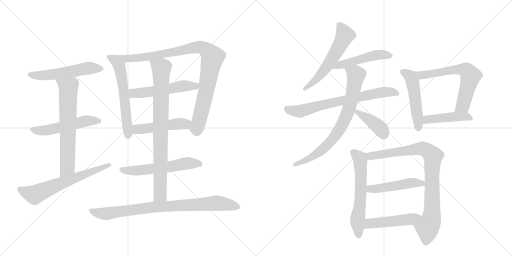
t = 0.00 s
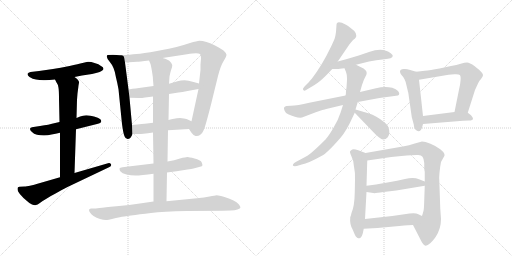
t = 3.46 s
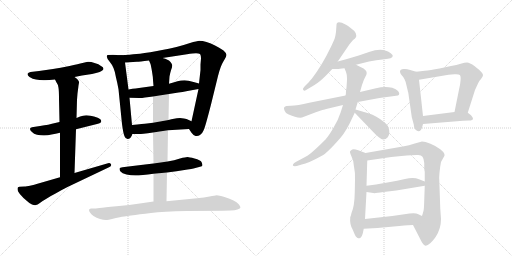
t = 6.92 s
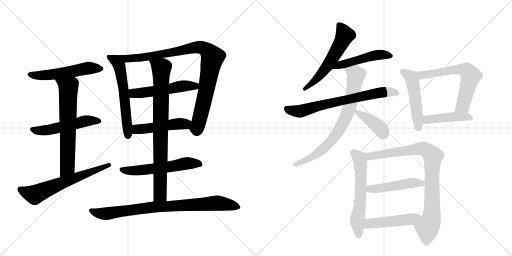
t = 10.38 s
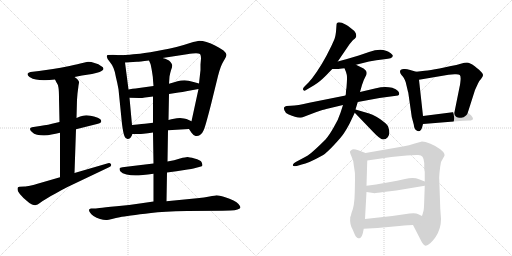
t = 13.84 s
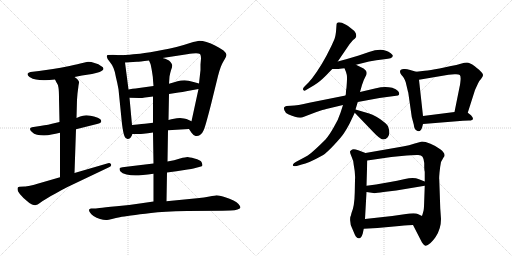
t = 17.30 s

The animated SVG that drew these frames (rendered in a browser with its animation timeline set to each time). Animation: 23 CSS @keyframes rules; one cycle of 17.30 s.

<svg version="1.1" viewBox="0 0 2048 1024" xmlns="http://www.w3.org/2000/svg">
  <g stroke="lightgray" stroke-dasharray="1,1" stroke-width="1" transform="scale(4, 4)">
    <line x1="0" y1="0" x2="256" y2="256"></line>
    <line x1="256" y1="0" x2="0" y2="256"></line>
    <line x1="128" y1="0" x2="128" y2="256"></line>
    <line x1="0" y1="128" x2="256" y2="128"></line>
    <line x1="256" y1="0" x2="512" y2="256"></line>
    <line x1="512" y1="0" x2="256" y2="256"></line>
    <line x1="384" y1="0" x2="384" y2="256"></line>
    <line x1="256" y1="128" x2="512" y2="128"></line>
  </g>
<g transform="scale(1, -1) translate(0, -850)">
   <style type="text/css">
    @keyframes keyframes0 {
      from {
       stroke: black;
       stroke-dashoffset: 546;
       stroke-width: 128;
       }
       64% {
       animation-timing-function: step-end;
       stroke: black;
       stroke-dashoffset: 0;
       stroke-width: 128;
       }
       to {
       stroke: black;
       stroke-width: 1024;
       }
       }
       #make-me-a-hanzi-animation-0 {
         animation: keyframes0 0.694336s both;
         animation-delay: 0.000000s;
         animation-timing-function: linear;
       }
    @keyframes keyframes1 {
      from {
       stroke: black;
       stroke-dashoffset: 530;
       stroke-width: 128;
       }
       63% {
       animation-timing-function: step-end;
       stroke: black;
       stroke-dashoffset: 0;
       stroke-width: 128;
       }
       to {
       stroke: black;
       stroke-width: 1024;
       }
       }
       #make-me-a-hanzi-animation-1 {
         animation: keyframes1 0.681315s both;
         animation-delay: 0.694336s;
         animation-timing-function: linear;
       }
    @keyframes keyframes2 {
      from {
       stroke: black;
       stroke-dashoffset: 667;
       stroke-width: 128;
       }
       68% {
       animation-timing-function: step-end;
       stroke: black;
       stroke-dashoffset: 0;
       stroke-width: 128;
       }
       to {
       stroke: black;
       stroke-width: 1024;
       }
       }
       #make-me-a-hanzi-animation-2 {
         animation: keyframes2 0.792806s both;
         animation-delay: 1.375651s;
         animation-timing-function: linear;
       }
    @keyframes keyframes3 {
      from {
       stroke: black;
       stroke-dashoffset: 643;
       stroke-width: 128;
       }
       68% {
       animation-timing-function: step-end;
       stroke: black;
       stroke-dashoffset: 0;
       stroke-width: 128;
       }
       to {
       stroke: black;
       stroke-width: 1024;
       }
       }
       #make-me-a-hanzi-animation-3 {
         animation: keyframes3 0.773275s both;
         animation-delay: 2.168457s;
         animation-timing-function: linear;
       }
    @keyframes keyframes4 {
      from {
       stroke: black;
       stroke-dashoffset: 598;
       stroke-width: 128;
       }
       66% {
       animation-timing-function: step-end;
       stroke: black;
       stroke-dashoffset: 0;
       stroke-width: 128;
       }
       to {
       stroke: black;
       stroke-width: 1024;
       }
       }
       #make-me-a-hanzi-animation-4 {
         animation: keyframes4 0.736654s both;
         animation-delay: 2.941732s;
         animation-timing-function: linear;
       }
    @keyframes keyframes5 {
      from {
       stroke: black;
       stroke-dashoffset: 950;
       stroke-width: 128;
       }
       76% {
       animation-timing-function: step-end;
       stroke: black;
       stroke-dashoffset: 0;
       stroke-width: 128;
       }
       to {
       stroke: black;
       stroke-width: 1024;
       }
       }
       #make-me-a-hanzi-animation-5 {
         animation: keyframes5 1.023112s both;
         animation-delay: 3.678385s;
         animation-timing-function: linear;
       }
    @keyframes keyframes6 {
      from {
       stroke: black;
       stroke-dashoffset: 530;
       stroke-width: 128;
       }
       63% {
       animation-timing-function: step-end;
       stroke: black;
       stroke-dashoffset: 0;
       stroke-width: 128;
       }
       to {
       stroke: black;
       stroke-width: 1024;
       }
       }
       #make-me-a-hanzi-animation-6 {
         animation: keyframes6 0.681315s both;
         animation-delay: 4.701497s;
         animation-timing-function: linear;
       }
    @keyframes keyframes7 {
      from {
       stroke: black;
       stroke-dashoffset: 487;
       stroke-width: 128;
       }
       61% {
       animation-timing-function: step-end;
       stroke: black;
       stroke-dashoffset: 0;
       stroke-width: 128;
       }
       to {
       stroke: black;
       stroke-width: 1024;
       }
       }
       #make-me-a-hanzi-animation-7 {
         animation: keyframes7 0.646322s both;
         animation-delay: 5.382813s;
         animation-timing-function: linear;
       }
    @keyframes keyframes8 {
      from {
       stroke: black;
       stroke-dashoffset: 576;
       stroke-width: 128;
       }
       65% {
       animation-timing-function: step-end;
       stroke: black;
       stroke-dashoffset: 0;
       stroke-width: 128;
       }
       to {
       stroke: black;
       stroke-width: 1024;
       }
       }
       #make-me-a-hanzi-animation-8 {
         animation: keyframes8 0.718750s both;
         animation-delay: 6.029134s;
         animation-timing-function: linear;
       }
    @keyframes keyframes9 {
      from {
       stroke: black;
       stroke-dashoffset: 837;
       stroke-width: 128;
       }
       73% {
       animation-timing-function: step-end;
       stroke: black;
       stroke-dashoffset: 0;
       stroke-width: 128;
       }
       to {
       stroke: black;
       stroke-width: 1024;
       }
       }
       #make-me-a-hanzi-animation-9 {
         animation: keyframes9 0.931152s both;
         animation-delay: 6.747884s;
         animation-timing-function: linear;
       }
    @keyframes keyframes10 {
      from {
       stroke: black;
       stroke-dashoffset: 852;
       stroke-width: 128;
       }
       73% {
       animation-timing-function: step-end;
       stroke: black;
       stroke-dashoffset: 0;
       stroke-width: 128;
       }
       to {
       stroke: black;
       stroke-width: 1024;
       }
       }
       #make-me-a-hanzi-animation-10 {
         animation: keyframes10 0.943359s both;
         animation-delay: 7.679036s;
         animation-timing-function: linear;
       }
    @keyframes keyframes11 {
      from {
       stroke: black;
       stroke-dashoffset: 574;
       stroke-width: 128;
       }
       65% {
       animation-timing-function: step-end;
       stroke: black;
       stroke-dashoffset: 0;
       stroke-width: 128;
       }
       to {
       stroke: black;
       stroke-width: 1024;
       }
       }
       #make-me-a-hanzi-animation-11 {
         animation: keyframes11 0.717122s both;
         animation-delay: 8.622396s;
         animation-timing-function: linear;
       }
    @keyframes keyframes12 {
      from {
       stroke: black;
       stroke-dashoffset: 492;
       stroke-width: 128;
       }
       62% {
       animation-timing-function: step-end;
       stroke: black;
       stroke-dashoffset: 0;
       stroke-width: 128;
       }
       to {
       stroke: black;
       stroke-width: 1024;
       }
       }
       #make-me-a-hanzi-animation-12 {
         animation: keyframes12 0.650391s both;
         animation-delay: 9.339518s;
         animation-timing-function: linear;
       }
    @keyframes keyframes13 {
      from {
       stroke: black;
       stroke-dashoffset: 708;
       stroke-width: 128;
       }
       70% {
       animation-timing-function: step-end;
       stroke: black;
       stroke-dashoffset: 0;
       stroke-width: 128;
       }
       to {
       stroke: black;
       stroke-width: 1024;
       }
       }
       #make-me-a-hanzi-animation-13 {
         animation: keyframes13 0.826172s both;
         animation-delay: 9.989909s;
         animation-timing-function: linear;
       }
    @keyframes keyframes14 {
      from {
       stroke: black;
       stroke-dashoffset: 762;
       stroke-width: 128;
       }
       71% {
       animation-timing-function: step-end;
       stroke: black;
       stroke-dashoffset: 0;
       stroke-width: 128;
       }
       to {
       stroke: black;
       stroke-width: 1024;
       }
       }
       #make-me-a-hanzi-animation-14 {
         animation: keyframes14 0.870117s both;
         animation-delay: 10.816081s;
         animation-timing-function: linear;
       }
    @keyframes keyframes15 {
      from {
       stroke: black;
       stroke-dashoffset: 403;
       stroke-width: 128;
       }
       57% {
       animation-timing-function: step-end;
       stroke: black;
       stroke-dashoffset: 0;
       stroke-width: 128;
       }
       to {
       stroke: black;
       stroke-width: 1024;
       }
       }
       #make-me-a-hanzi-animation-15 {
         animation: keyframes15 0.577962s both;
         animation-delay: 11.686198s;
         animation-timing-function: linear;
       }
    @keyframes keyframes16 {
      from {
       stroke: black;
       stroke-dashoffset: 496;
       stroke-width: 128;
       }
       62% {
       animation-timing-function: step-end;
       stroke: black;
       stroke-dashoffset: 0;
       stroke-width: 128;
       }
       to {
       stroke: black;
       stroke-width: 1024;
       }
       }
       #make-me-a-hanzi-animation-16 {
         animation: keyframes16 0.653646s both;
         animation-delay: 12.264160s;
         animation-timing-function: linear;
       }
    @keyframes keyframes17 {
      from {
       stroke: black;
       stroke-dashoffset: 638;
       stroke-width: 128;
       }
       67% {
       animation-timing-function: step-end;
       stroke: black;
       stroke-dashoffset: 0;
       stroke-width: 128;
       }
       to {
       stroke: black;
       stroke-width: 1024;
       }
       }
       #make-me-a-hanzi-animation-17 {
         animation: keyframes17 0.769206s both;
         animation-delay: 12.917806s;
         animation-timing-function: linear;
       }
    @keyframes keyframes18 {
      from {
       stroke: black;
       stroke-dashoffset: 451;
       stroke-width: 128;
       }
       59% {
       animation-timing-function: step-end;
       stroke: black;
       stroke-dashoffset: 0;
       stroke-width: 128;
       }
       to {
       stroke: black;
       stroke-width: 1024;
       }
       }
       #make-me-a-hanzi-animation-18 {
         animation: keyframes18 0.617025s both;
         animation-delay: 13.687012s;
         animation-timing-function: linear;
       }
    @keyframes keyframes19 {
      from {
       stroke: black;
       stroke-dashoffset: 603;
       stroke-width: 128;
       }
       66% {
       animation-timing-function: step-end;
       stroke: black;
       stroke-dashoffset: 0;
       stroke-width: 128;
       }
       to {
       stroke: black;
       stroke-width: 1024;
       }
       }
       #make-me-a-hanzi-animation-19 {
         animation: keyframes19 0.740723s both;
         animation-delay: 14.304036s;
         animation-timing-function: linear;
       }
    @keyframes keyframes20 {
      from {
       stroke: black;
       stroke-dashoffset: 884;
       stroke-width: 128;
       }
       74% {
       animation-timing-function: step-end;
       stroke: black;
       stroke-dashoffset: 0;
       stroke-width: 128;
       }
       to {
       stroke: black;
       stroke-width: 1024;
       }
       }
       #make-me-a-hanzi-animation-20 {
         animation: keyframes20 0.969401s both;
         animation-delay: 15.044759s;
         animation-timing-function: linear;
       }
    @keyframes keyframes21 {
      from {
       stroke: black;
       stroke-dashoffset: 480;
       stroke-width: 128;
       }
       61% {
       animation-timing-function: step-end;
       stroke: black;
       stroke-dashoffset: 0;
       stroke-width: 128;
       }
       to {
       stroke: black;
       stroke-width: 1024;
       }
       }
       #make-me-a-hanzi-animation-21 {
         animation: keyframes21 0.640625s both;
         animation-delay: 16.014160s;
         animation-timing-function: linear;
       }
    @keyframes keyframes22 {
      from {
       stroke: black;
       stroke-dashoffset: 484;
       stroke-width: 128;
       }
       61% {
       animation-timing-function: step-end;
       stroke: black;
       stroke-dashoffset: 0;
       stroke-width: 128;
       }
       to {
       stroke: black;
       stroke-width: 1024;
       }
       }
       #make-me-a-hanzi-animation-22 {
         animation: keyframes22 0.643880s both;
         animation-delay: 16.654785s;
         animation-timing-function: linear;
       }
</style>
<path d="M 298 542 L 328 548 L 368 554 L 388 559 Q 400 562 406 566 Q 413 570 414 574 L 414 575 Q 414 581 404 586 Q 396 594 378 598 Q 364 603 355 603 L 352 603 Q 344 602 330 598 Q 315 594 278 586 Q 240 578 212 574 L 156 566 L 122 562 Q 113 560 110 555 L 110 553 Q 110 548 118 542 Q 131 534 144 532 Q 158 529 174 529 L 181 529 Q 196 529 220 532 L 298 542 Z" fill="lightgray"></path> 
<path d="M 304 333 L 388 354 Q 404 358 405 364 L 405 366 Q 405 371 400 374 Q 394 380 376 384 Q 359 388 354 388 Q 349 389 345 389 Q 338 389 332 387 Q 322 385 306 378 L 238 362 L 212 356 Q 199 352 160 346 L 134 342 Q 120 340 120 334 Q 120 328 128 322 Q 135 314 148 311 Q 160 308 176 308 Q 192 308 206 312 Q 222 314 240 319 L 304 333 Z" fill="lightgray"></path> 
<path d="M 298 158 L 304 333 L 306 378 L 308 451 L 310 476 Q 314 507 314 508 Q 316 518 316 521 L 316 522 Q 316 525 312 530 Q 310 534 298 542 C 274 560 206 559 220 532 L 226 520 Q 232 513 234 499 Q 236 485 236 456 L 238 362 L 240 319 L 240 141 C 240 111 297 128 298 158 Z" fill="lightgray"></path> 
<path d="M 240 141 L 150 115 Q 144 113 124 108 Q 104 104 98 104 L 78 103 Q 74 102 72 101 Q 70 99 70 95 Q 70 91 72 85 Q 78 73 94 58 L 108 46 Q 118 36 128 32 Q 135 29 140 29 Q 142 29 144 30 Q 150 31 158 37 Q 166 44 184 54 Q 202 66 224 77 Q 244 89 270 102 L 436 181 Q 445 185 445 190 Q 445 191 444 193 Q 441 198 436 198 Q 434 198 432 197 L 298 158 L 240 141 Z" fill="lightgray"></path> 
<path d="M 480 629 L 452 631 L 430 630 Q 427 627 427 624 Q 427 623 428 621 Q 428 615 438 604 Q 448 592 454 578 Q 460 564 464 540 Q 470 516 474 493 L 488 354 Q 493 316 498 305 Q 502 294 510 294 Q 517 294 522 299 Q 526 304 530 314 L 528 350 L 518 459 L 514 492 L 500 600 C 496 628 496 628 480 629 Z" fill="lightgray"></path> 
<path d="M 756 334 L 766 319 Q 774 308 782 306 L 787 306 Q 794 306 800 310 Q 810 317 814 328 Q 820 338 844 432 L 872 546 Q 882 586 894 605 Q 906 624 906 631 Q 905 638 894 648 Q 883 656 862 667 Q 843 677 826 682 Q 809 687 798 687 Q 788 686 760 678 Q 730 668 706 662 Q 684 656 628 646 Q 570 636 546 634 Q 523 631 480 629 C 450 627 470 598 500 600 L 548 603 Q 556 603 596 608 L 650 618 L 748 633 Q 773 637 784 637 Q 795 636 800 634 Q 804 630 804 617 Q 804 616 802 592 L 802 570 L 796 516 L 794 494 L 766 365 C 760 336 754 338 756 334 Z" fill="lightgray"></path> 
<path d="M 614 506 L 556 498 Q 550 498 514 492 C 484 487 488 460 518 459 L 556 458 L 560 458 Q 567 458 580 460 Q 597 462 612 464 L 676 474 L 714 480 Q 728 482 750 486 L 794 494 C 824 499 825 508 796 516 L 774 522 Q 752 528 738 529 Q 724 529 710 525 Q 694 520 676 515 L 614 506 Z" fill="lightgray"></path> 
<path d="M 672 329 L 756 334 C 786 336 793 353 766 365 L 746 374 Q 738 377 720 378 Q 707 378 696 375 Q 686 373 674 370 L 612 359 L 588 356 Q 574 355 528 350 C 498 347 500 314 530 314 L 556 314 Q 562 314 574 315 Q 590 317 612 320 L 672 329 Z" fill="lightgray"></path> 
<path d="M 668 160 L 706 165 L 750 172 Q 767 174 774 176 L 800 183 Q 809 185 810 189 Q 810 192 806 202 Q 802 210 778 216 Q 756 222 750 222 Q 743 222 720 216 Q 698 209 670 204 L 614 196 L 572 191 L 514 184 L 490 181 Q 479 180 478 176 L 478 174 Q 478 170 482 164 Q 488 156 506 152 Q 523 148 542 148 Q 552 148 572 150 Q 590 152 614 155 L 668 160 Z" fill="lightgray"></path> 
<path d="M 614 155 L 614 44 C 614 14 665 15 666 45 L 668 160 L 670 204 L 672 329 L 674 370 L 676 474 L 676 515 L 678 544 Q 680 556 684 569 Q 689 582 689 588 Q 689 591 688 592 Q 686 598 680 604 Q 674 612 650 618 C 621 627 585 636 596 608 L 602 594 Q 604 588 608 564 Q 612 541 612 530 L 614 506 L 612 464 L 612 359 L 612 320 L 614 196 L 614 155 Z" fill="lightgray"></path> 
<path d="M 614 44 L 566 37 Q 517 30 466 25 Q 416 20 398 18 Q 380 16 374 16 L 364 16 Q 358 15 356 11 L 356 10 Q 356 6 360 0 Q 364 -7 374 -14 Q 386 -22 400 -26 Q 413 -30 424 -30 L 428 -30 Q 432 -30 448 -26 Q 464 -22 479 -19 Q 494 -16 524 -12 Q 556 -7 604 -2 Q 652 4 748 6 L 890 7 L 922 8 Q 940 8 950 12 Q 962 16 962 21 Q 960 26 954 34 Q 948 41 934 48 Q 920 56 898 62 Q 876 69 866 69 Q 860 68 838 64 Q 818 60 788 57 L 666 45 L 614 44 Z" fill="lightgray"></path> 
<path d="M 1351 604 L 1398 673 Q 1411 689 1415 692 Q 1419 694 1423 700 Q 1427 706 1423 717 Q 1419 727 1405 736 Q 1390 748 1384 751 Q 1346 771 1346 750 L 1344 723 Q 1341 698 1335 687 L 1325 665 Q 1288 588 1247 535 Q 1237 524 1236 522 L 1220 506 Q 1210 496 1212 492 Q 1214 488 1217 487 Q 1220 486 1231 494 L 1258 510 Q 1278 522 1304 548 L 1329 574 L 1351 604 Z" fill="lightgray"></path> 
<path d="M 1329 574 L 1350 574 Q 1356 574 1378 577 L 1424 591 L 1476 604 Q 1504 610 1537 613 Q 1570 615 1571 626 Q 1573 629 1563 637 Q 1532 663 1476 642 L 1435 628 Q 1393 615 1351 604 C 1322 596 1299 574 1329 574 Z" fill="lightgray"></path> 
<path d="M 1382 468 L 1237 439 Q 1190 428 1163 427 L 1146 426 Q 1140 424 1137 421 Q 1134 417 1138 408 Q 1141 397 1155 392 Q 1187 377 1208 380 L 1263 401 Q 1295 412 1305 414 L 1372 430 L 1431 442 L 1518 458 L 1592 468 Q 1602 473 1592 486 Q 1585 494 1569 499 Q 1537 505 1504 497 L 1440 482 L 1382 468 Z" fill="lightgray"></path> 
<path d="M 1378 577 L 1384 562 Q 1389 548 1388 537 Q 1388 526 1386 500 L 1384 486 Q 1384 474 1382 468 L 1372 430 L 1362 399 Q 1354 373 1335 341 Q 1317 309 1302 292 Q 1244 234 1224 224 Q 1204 214 1198 210 L 1183 202 Q 1174 197 1172 192 Q 1170 187 1174 186 Q 1178 185 1187 186 L 1207 192 Q 1232 196 1293 230 Q 1307 239 1337 271 Q 1367 303 1377 319 Q 1387 334 1398 355 L 1419 399 L 1422 412 L 1431 442 L 1440 482 L 1448 510 Q 1454 530 1462 544 Q 1471 558 1463 568 Q 1455 577 1444 581 L 1424 591 C 1397 604 1367 605 1378 577 Z" fill="lightgray"></path> 
<path d="M 1419 399 L 1490 325 Q 1521 292 1532 292 Q 1544 292 1551 301 Q 1563 316 1552 345 Q 1548 354 1520 374 Q 1492 394 1456 402 L 1422 412 C 1400 418 1400 418 1419 399 Z" fill="lightgray"></path> 
<path d="M 1600 563 Q 1600 558 1606 550 Q 1615 541 1618 533 Q 1623 525 1627 504 Q 1632 482 1633 480 L 1647 382 L 1655 352 Q 1657 334 1665 329 Q 1681 318 1688 339 L 1692 354 L 1692 386 L 1676 531 C 1673 561 1673 561 1665 563 L 1644 569 Q 1641 571 1620 574 Q 1600 576 1600 563 Z" fill="lightgray"></path> 
<path d="M 1871 399 L 1900 490 L 1912 516 Q 1914 524 1924 534 Q 1932 544 1932 549 Q 1933 553 1926 561 Q 1920 569 1899 585 Q 1878 600 1868 600 Q 1859 600 1843 595 Q 1827 590 1804 586 L 1758 576 Q 1720 569 1699 567 L 1665 563 C 1635 559 1646 526 1676 531 L 1794 551 L 1818 553 Q 1835 554 1839 550 Q 1844 545 1842 527 Q 1840 508 1839 506 L 1818 402 C 1812 373 1862 370 1871 399 Z" fill="lightgray"></path> 
<path d="M 1692 354 L 1852 367 Q 1861 368 1876 368 Q 1892 368 1892 375 Q 1892 381 1884 389 L 1871 399 C 1860 407 1848 406 1818 402 L 1692 386 C 1662 382 1662 352 1692 354 Z" fill="lightgray"></path> 
<path d="M 1401 -18 L 1401 -20 Q 1398 -47 1411 -69 L 1419 -88 Q 1427 -105 1436 -103 Q 1445 -104 1451 -84 L 1455 -65 L 1460 -26 L 1466 82 L 1466 107 L 1469 208 C 1470 235 1470 235 1462 238 L 1433 249 Q 1416 255 1409 252 Q 1402 248 1400 244 Q 1399 240 1406 224 Q 1414 208 1415 190 Q 1422 155 1420 130 L 1419 80 Q 1418 25 1406 -2 Q 1403 -16 1401 -18 Z" fill="lightgray"></path> 
<path d="M 1652 -50 L 1688 -120 Q 1696 -132 1702 -133 Q 1708 -134 1722 -122 Q 1739 -104 1743 -97 Q 1764 -65 1764 -26 L 1761 17 L 1757 133 Q 1756 136 1758 159 Q 1760 182 1764 202 L 1774 220 Q 1787 233 1761 253 Q 1744 266 1722 275 Q 1700 284 1688 284 L 1659 276 Q 1637 269 1611 264 L 1462 238 C 1432 233 1439 204 1469 208 L 1565 222 L 1606 226 Q 1661 231 1673 230 Q 1685 229 1690 223 Q 1696 214 1697 198 L 1697 180 Q 1697 171 1699 163 L 1699 124 L 1699 107 L 1697 51 Q 1696 18 1695 13 Q 1695 8 1688 -14 C 1680 -43 1638 -23 1652 -50 Z" fill="lightgray"></path> 
<path d="M 1466 82 L 1493 78 Q 1498 76 1534 82 L 1585 88 L 1699 107 C 1729 112 1727 113 1699 124 L 1676 133 Q 1655 142 1620 134 Q 1586 126 1561 122 L 1504 112 L 1474 108 Q 1468 108 1466 107 C 1436 103 1436 86 1466 82 Z" fill="lightgray"></path> 
<path d="M 1455 -65 L 1510 -62 L 1597 -54 Q 1639 -50 1652 -50 C 1682 -49 1715 -27 1688 -14 L 1671 -6 Q 1665 -2 1638 -4 L 1569 -14 L 1460 -26 C 1430 -29 1425 -67 1455 -65 Z" fill="lightgray"></path> 
      <clipPath id="make-me-a-hanzi-clip-0">
      <path d="M 298 542 L 328 548 L 368 554 L 388 559 Q 400 562 406 566 Q 413 570 414 574 L 414 575 Q 414 581 404 586 Q 396 594 378 598 Q 364 603 355 603 L 352 603 Q 344 602 330 598 Q 315 594 278 586 Q 240 578 212 574 L 156 566 L 122 562 Q 113 560 110 555 L 110 553 Q 110 548 118 542 Q 131 534 144 532 Q 158 529 174 529 L 181 529 Q 196 529 220 532 L 298 542 Z" fill="lightgray"></path>
      </clipPath>
      <path clip-path="url(#make-me-a-hanzi-clip-0)" d="M 119 554 L 186 549 L 342 576 L 406 575 " fill="none" id="make-me-a-hanzi-animation-0" stroke-dasharray="418 836" stroke-linecap="round"></path>

      <clipPath id="make-me-a-hanzi-clip-1">
      <path d="M 304 333 L 388 354 Q 404 358 405 364 L 405 366 Q 405 371 400 374 Q 394 380 376 384 Q 359 388 354 388 Q 349 389 345 389 Q 338 389 332 387 Q 322 385 306 378 L 238 362 L 212 356 Q 199 352 160 346 L 134 342 Q 120 340 120 334 Q 120 328 128 322 Q 135 314 148 311 Q 160 308 176 308 Q 192 308 206 312 Q 222 314 240 319 L 304 333 Z" fill="lightgray"></path>
      </clipPath>
      <path clip-path="url(#make-me-a-hanzi-clip-1)" d="M 129 331 L 182 328 L 342 366 L 398 365 " fill="none" id="make-me-a-hanzi-animation-1" stroke-dasharray="402 804" stroke-linecap="round"></path>

      <clipPath id="make-me-a-hanzi-clip-2">
      <path d="M 298 158 L 304 333 L 306 378 L 308 451 L 310 476 Q 314 507 314 508 Q 316 518 316 521 L 316 522 Q 316 525 312 530 Q 310 534 298 542 C 274 560 206 559 220 532 L 226 520 Q 232 513 234 499 Q 236 485 236 456 L 238 362 L 240 319 L 240 141 C 240 111 297 128 298 158 Z" fill="lightgray"></path>
      </clipPath>
      <path clip-path="url(#make-me-a-hanzi-clip-2)" d="M 228 529 L 263 508 L 274 489 L 270 183 L 246 148 " fill="none" id="make-me-a-hanzi-animation-2" stroke-dasharray="539 1078" stroke-linecap="round"></path>

      <clipPath id="make-me-a-hanzi-clip-3">
      <path d="M 240 141 L 150 115 Q 144 113 124 108 Q 104 104 98 104 L 78 103 Q 74 102 72 101 Q 70 99 70 95 Q 70 91 72 85 Q 78 73 94 58 L 108 46 Q 118 36 128 32 Q 135 29 140 29 Q 142 29 144 30 Q 150 31 158 37 Q 166 44 184 54 Q 202 66 224 77 Q 244 89 270 102 L 436 181 Q 445 185 445 190 Q 445 191 444 193 Q 441 198 436 198 Q 434 198 432 197 L 298 158 L 240 141 Z" fill="lightgray"></path>
      </clipPath>
      <path clip-path="url(#make-me-a-hanzi-clip-3)" d="M 77 96 L 138 71 L 437 189 " fill="none" id="make-me-a-hanzi-animation-3" stroke-dasharray="515 1030" stroke-linecap="round"></path>

      <clipPath id="make-me-a-hanzi-clip-4">
      <path d="M 480 629 L 452 631 L 430 630 Q 427 627 427 624 Q 427 623 428 621 Q 428 615 438 604 Q 448 592 454 578 Q 460 564 464 540 Q 470 516 474 493 L 488 354 Q 493 316 498 305 Q 502 294 510 294 Q 517 294 522 299 Q 526 304 530 314 L 528 350 L 518 459 L 514 492 L 500 600 C 496 628 496 628 480 629 Z" fill="lightgray"></path>
      </clipPath>
      <path clip-path="url(#make-me-a-hanzi-clip-4)" d="M 434 625 L 467 606 L 481 574 L 498 462 L 511 307 " fill="none" id="make-me-a-hanzi-animation-4" stroke-dasharray="470 940" stroke-linecap="round"></path>

      <clipPath id="make-me-a-hanzi-clip-5">
      <path d="M 756 334 L 766 319 Q 774 308 782 306 L 787 306 Q 794 306 800 310 Q 810 317 814 328 Q 820 338 844 432 L 872 546 Q 882 586 894 605 Q 906 624 906 631 Q 905 638 894 648 Q 883 656 862 667 Q 843 677 826 682 Q 809 687 798 687 Q 788 686 760 678 Q 730 668 706 662 Q 684 656 628 646 Q 570 636 546 634 Q 523 631 480 629 C 450 627 470 598 500 600 L 548 603 Q 556 603 596 608 L 650 618 L 748 633 Q 773 637 784 637 Q 795 636 800 634 Q 804 630 804 617 Q 804 616 802 592 L 802 570 L 796 516 L 794 494 L 766 365 C 760 336 754 338 756 334 Z" fill="lightgray"></path>
      </clipPath>
      <path clip-path="url(#make-me-a-hanzi-clip-5)" d="M 488 628 L 508 616 L 569 620 L 792 661 L 823 653 L 839 637 L 850 621 L 812 427 L 789 342 L 767 336 " fill="none" id="make-me-a-hanzi-animation-5" stroke-dasharray="822 1644" stroke-linecap="round"></path>

      <clipPath id="make-me-a-hanzi-clip-6">
      <path d="M 614 506 L 556 498 Q 550 498 514 492 C 484 487 488 460 518 459 L 556 458 L 560 458 Q 567 458 580 460 Q 597 462 612 464 L 676 474 L 714 480 Q 728 482 750 486 L 794 494 C 824 499 825 508 796 516 L 774 522 Q 752 528 738 529 Q 724 529 710 525 Q 694 520 676 515 L 614 506 Z" fill="lightgray"></path>
      </clipPath>
      <path clip-path="url(#make-me-a-hanzi-clip-6)" d="M 525 465 L 534 477 L 615 485 L 722 505 L 781 505 L 789 511 " fill="none" id="make-me-a-hanzi-animation-6" stroke-dasharray="402 804" stroke-linecap="round"></path>

      <clipPath id="make-me-a-hanzi-clip-7">
      <path d="M 672 329 L 756 334 C 786 336 793 353 766 365 L 746 374 Q 738 377 720 378 Q 707 378 696 375 Q 686 373 674 370 L 612 359 L 588 356 Q 574 355 528 350 C 498 347 500 314 530 314 L 556 314 Q 562 314 574 315 Q 590 317 612 320 L 672 329 Z" fill="lightgray"></path>
      </clipPath>
      <path clip-path="url(#make-me-a-hanzi-clip-7)" d="M 537 320 L 547 333 L 741 354 L 759 362 " fill="none" id="make-me-a-hanzi-animation-7" stroke-dasharray="359 718" stroke-linecap="round"></path>

      <clipPath id="make-me-a-hanzi-clip-8">
      <path d="M 668 160 L 706 165 L 750 172 Q 767 174 774 176 L 800 183 Q 809 185 810 189 Q 810 192 806 202 Q 802 210 778 216 Q 756 222 750 222 Q 743 222 720 216 Q 698 209 670 204 L 614 196 L 572 191 L 514 184 L 490 181 Q 479 180 478 176 L 478 174 Q 478 170 482 164 Q 488 156 506 152 Q 523 148 542 148 Q 552 148 572 150 Q 590 152 614 155 L 668 160 Z" fill="lightgray"></path>
      </clipPath>
      <path clip-path="url(#make-me-a-hanzi-clip-8)" d="M 485 175 L 503 167 L 562 168 L 748 197 L 801 193 " fill="none" id="make-me-a-hanzi-animation-8" stroke-dasharray="448 896" stroke-linecap="round"></path>

      <clipPath id="make-me-a-hanzi-clip-9">
      <path d="M 614 155 L 614 44 C 614 14 665 15 666 45 L 668 160 L 670 204 L 672 329 L 674 370 L 676 474 L 676 515 L 678 544 Q 680 556 684 569 Q 689 582 689 588 Q 689 591 688 592 Q 686 598 680 604 Q 674 612 650 618 C 621 627 585 636 596 608 L 602 594 Q 604 588 608 564 Q 612 541 612 530 L 614 506 L 612 464 L 612 359 L 612 320 L 614 196 L 614 155 Z" fill="lightgray"></path>
      </clipPath>
      <path clip-path="url(#make-me-a-hanzi-clip-9)" d="M 604 603 L 646 573 L 640 71 L 620 52 " fill="none" id="make-me-a-hanzi-animation-9" stroke-dasharray="709 1418" stroke-linecap="round"></path>

      <clipPath id="make-me-a-hanzi-clip-10">
      <path d="M 614 44 L 566 37 Q 517 30 466 25 Q 416 20 398 18 Q 380 16 374 16 L 364 16 Q 358 15 356 11 L 356 10 Q 356 6 360 0 Q 364 -7 374 -14 Q 386 -22 400 -26 Q 413 -30 424 -30 L 428 -30 Q 432 -30 448 -26 Q 464 -22 479 -19 Q 494 -16 524 -12 Q 556 -7 604 -2 Q 652 4 748 6 L 890 7 L 922 8 Q 940 8 950 12 Q 962 16 962 21 Q 960 26 954 34 Q 948 41 934 48 Q 920 56 898 62 Q 876 69 866 69 Q 860 68 838 64 Q 818 60 788 57 L 666 45 L 614 44 Z" fill="lightgray"></path>
      </clipPath>
      <path clip-path="url(#make-me-a-hanzi-clip-10)" d="M 362 11 L 389 -2 L 420 -5 L 611 22 L 873 38 L 951 23 " fill="none" id="make-me-a-hanzi-animation-10" stroke-dasharray="724 1448" stroke-linecap="round"></path>

      <clipPath id="make-me-a-hanzi-clip-11">
      <path d="M 1351 604 L 1398 673 Q 1411 689 1415 692 Q 1419 694 1423 700 Q 1427 706 1423 717 Q 1419 727 1405 736 Q 1390 748 1384 751 Q 1346 771 1346 750 L 1344 723 Q 1341 698 1335 687 L 1325 665 Q 1288 588 1247 535 Q 1237 524 1236 522 L 1220 506 Q 1210 496 1212 492 Q 1214 488 1217 487 Q 1220 486 1231 494 L 1258 510 Q 1278 522 1304 548 L 1329 574 L 1351 604 Z" fill="lightgray"></path>
      </clipPath>
      <path clip-path="url(#make-me-a-hanzi-clip-11)" d="M 1357 751 L 1379 709 L 1362 672 L 1309 585 L 1256 524 L 1219 494 " fill="none" id="make-me-a-hanzi-animation-11" stroke-dasharray="446 892" stroke-linecap="round"></path>

      <clipPath id="make-me-a-hanzi-clip-12">
      <path d="M 1329 574 L 1350 574 Q 1356 574 1378 577 L 1424 591 L 1476 604 Q 1504 610 1537 613 Q 1570 615 1571 626 Q 1573 629 1563 637 Q 1532 663 1476 642 L 1435 628 Q 1393 615 1351 604 C 1322 596 1299 574 1329 574 Z" fill="lightgray"></path>
      </clipPath>
      <path clip-path="url(#make-me-a-hanzi-clip-12)" d="M 1334 578 L 1359 590 L 1491 627 L 1519 632 L 1562 628 " fill="none" id="make-me-a-hanzi-animation-12" stroke-dasharray="364 728" stroke-linecap="round"></path>

      <clipPath id="make-me-a-hanzi-clip-13">
      <path d="M 1382 468 L 1237 439 Q 1190 428 1163 427 L 1146 426 Q 1140 424 1137 421 Q 1134 417 1138 408 Q 1141 397 1155 392 Q 1187 377 1208 380 L 1263 401 Q 1295 412 1305 414 L 1372 430 L 1431 442 L 1518 458 L 1592 468 Q 1602 473 1592 486 Q 1585 494 1569 499 Q 1537 505 1504 497 L 1440 482 L 1382 468 Z" fill="lightgray"></path>
      </clipPath>
      <path clip-path="url(#make-me-a-hanzi-clip-13)" d="M 1146 415 L 1170 407 L 1206 406 L 1291 431 L 1515 479 L 1560 483 L 1587 477 " fill="none" id="make-me-a-hanzi-animation-13" stroke-dasharray="580 1160" stroke-linecap="round"></path>

      <clipPath id="make-me-a-hanzi-clip-14">
      <path d="M 1378 577 L 1384 562 Q 1389 548 1388 537 Q 1388 526 1386 500 L 1384 486 Q 1384 474 1382 468 L 1372 430 L 1362 399 Q 1354 373 1335 341 Q 1317 309 1302 292 Q 1244 234 1224 224 Q 1204 214 1198 210 L 1183 202 Q 1174 197 1172 192 Q 1170 187 1174 186 Q 1178 185 1187 186 L 1207 192 Q 1232 196 1293 230 Q 1307 239 1337 271 Q 1367 303 1377 319 Q 1387 334 1398 355 L 1419 399 L 1422 412 L 1431 442 L 1440 482 L 1448 510 Q 1454 530 1462 544 Q 1471 558 1463 568 Q 1455 577 1444 581 L 1424 591 C 1397 604 1367 605 1378 577 Z" fill="lightgray"></path>
      </clipPath>
      <path clip-path="url(#make-me-a-hanzi-clip-14)" d="M 1385 575 L 1424 550 L 1395 411 L 1367 348 L 1317 277 L 1286 248 L 1230 212 L 1181 192 " fill="none" id="make-me-a-hanzi-animation-14" stroke-dasharray="634 1268" stroke-linecap="round"></path>

      <clipPath id="make-me-a-hanzi-clip-15">
      <path d="M 1419 399 L 1490 325 Q 1521 292 1532 292 Q 1544 292 1551 301 Q 1563 316 1552 345 Q 1548 354 1520 374 Q 1492 394 1456 402 L 1422 412 C 1400 418 1400 418 1419 399 Z" fill="lightgray"></path>
      </clipPath>
      <path clip-path="url(#make-me-a-hanzi-clip-15)" d="M 1426 404 L 1511 346 L 1526 331 L 1534 310 " fill="none" id="make-me-a-hanzi-animation-15" stroke-dasharray="275 550" stroke-linecap="round"></path>

      <clipPath id="make-me-a-hanzi-clip-16">
      <path d="M 1600 563 Q 1600 558 1606 550 Q 1615 541 1618 533 Q 1623 525 1627 504 Q 1632 482 1633 480 L 1647 382 L 1655 352 Q 1657 334 1665 329 Q 1681 318 1688 339 L 1692 354 L 1692 386 L 1676 531 C 1673 561 1673 561 1665 563 L 1644 569 Q 1641 571 1620 574 Q 1600 576 1600 563 Z" fill="lightgray"></path>
      </clipPath>
      <path clip-path="url(#make-me-a-hanzi-clip-16)" d="M 1614 561 L 1642 543 L 1649 528 L 1674 339 " fill="none" id="make-me-a-hanzi-animation-16" stroke-dasharray="368 736" stroke-linecap="round"></path>

      <clipPath id="make-me-a-hanzi-clip-17">
      <path d="M 1871 399 L 1900 490 L 1912 516 Q 1914 524 1924 534 Q 1932 544 1932 549 Q 1933 553 1926 561 Q 1920 569 1899 585 Q 1878 600 1868 600 Q 1859 600 1843 595 Q 1827 590 1804 586 L 1758 576 Q 1720 569 1699 567 L 1665 563 C 1635 559 1646 526 1676 531 L 1794 551 L 1818 553 Q 1835 554 1839 550 Q 1844 545 1842 527 Q 1840 508 1839 506 L 1818 402 C 1812 373 1862 370 1871 399 Z" fill="lightgray"></path>
      </clipPath>
      <path clip-path="url(#make-me-a-hanzi-clip-17)" d="M 1671 559 L 1687 549 L 1814 571 L 1867 567 L 1882 547 L 1877 524 L 1851 427 L 1825 408 " fill="none" id="make-me-a-hanzi-animation-17" stroke-dasharray="510 1020" stroke-linecap="round"></path>

      <clipPath id="make-me-a-hanzi-clip-18">
      <path d="M 1692 354 L 1852 367 Q 1861 368 1876 368 Q 1892 368 1892 375 Q 1892 381 1884 389 L 1871 399 C 1860 407 1848 406 1818 402 L 1692 386 C 1662 382 1662 352 1692 354 Z" fill="lightgray"></path>
      </clipPath>
      <path clip-path="url(#make-me-a-hanzi-clip-18)" d="M 1699 359 L 1706 370 L 1718 374 L 1812 383 L 1864 384 L 1885 376 " fill="none" id="make-me-a-hanzi-animation-18" stroke-dasharray="323 646" stroke-linecap="round"></path>

      <clipPath id="make-me-a-hanzi-clip-19">
      <path d="M 1401 -18 L 1401 -20 Q 1398 -47 1411 -69 L 1419 -88 Q 1427 -105 1436 -103 Q 1445 -104 1451 -84 L 1455 -65 L 1460 -26 L 1466 82 L 1466 107 L 1469 208 C 1470 235 1470 235 1462 238 L 1433 249 Q 1416 255 1409 252 Q 1402 248 1400 244 Q 1399 240 1406 224 Q 1414 208 1415 190 Q 1422 155 1420 130 L 1419 80 Q 1418 25 1406 -2 Q 1403 -16 1401 -18 Z" fill="lightgray"></path>
      </clipPath>
      <path clip-path="url(#make-me-a-hanzi-clip-19)" d="M 1410 242 L 1432 225 L 1441 209 L 1443 76 L 1429 -36 L 1435 -91 " fill="none" id="make-me-a-hanzi-animation-19" stroke-dasharray="475 950" stroke-linecap="round"></path>

      <clipPath id="make-me-a-hanzi-clip-20">
      <path d="M 1652 -50 L 1688 -120 Q 1696 -132 1702 -133 Q 1708 -134 1722 -122 Q 1739 -104 1743 -97 Q 1764 -65 1764 -26 L 1761 17 L 1757 133 Q 1756 136 1758 159 Q 1760 182 1764 202 L 1774 220 Q 1787 233 1761 253 Q 1744 266 1722 275 Q 1700 284 1688 284 L 1659 276 Q 1637 269 1611 264 L 1462 238 C 1432 233 1439 204 1469 208 L 1565 222 L 1606 226 Q 1661 231 1673 230 Q 1685 229 1690 223 Q 1696 214 1697 198 L 1697 180 Q 1697 171 1699 163 L 1699 124 L 1699 107 L 1697 51 Q 1696 18 1695 13 Q 1695 8 1688 -14 C 1680 -43 1638 -23 1652 -50 Z" fill="lightgray"></path>
      </clipPath>
      <path clip-path="url(#make-me-a-hanzi-clip-20)" d="M 1471 232 L 1481 226 L 1689 256 L 1716 243 L 1732 225 L 1728 2 L 1721 -42 L 1710 -59 L 1703 -123 " fill="none" id="make-me-a-hanzi-animation-20" stroke-dasharray="756 1512" stroke-linecap="round"></path>

      <clipPath id="make-me-a-hanzi-clip-21">
      <path d="M 1466 82 L 1493 78 Q 1498 76 1534 82 L 1585 88 L 1699 107 C 1729 112 1727 113 1699 124 L 1676 133 Q 1655 142 1620 134 Q 1586 126 1561 122 L 1504 112 L 1474 108 Q 1468 108 1466 107 C 1436 103 1436 86 1466 82 Z" fill="lightgray"></path>
      </clipPath>
      <path clip-path="url(#make-me-a-hanzi-clip-21)" d="M 1471 101 L 1505 94 L 1656 119 L 1691 111 " fill="none" id="make-me-a-hanzi-animation-21" stroke-dasharray="352 704" stroke-linecap="round"></path>

      <clipPath id="make-me-a-hanzi-clip-22">
      <path d="M 1455 -65 L 1510 -62 L 1597 -54 Q 1639 -50 1652 -50 C 1682 -49 1715 -27 1688 -14 L 1671 -6 Q 1665 -2 1638 -4 L 1569 -14 L 1460 -26 C 1430 -29 1425 -67 1455 -65 Z" fill="lightgray"></path>
      </clipPath>
      <path clip-path="url(#make-me-a-hanzi-clip-22)" d="M 1462 -59 L 1478 -44 L 1605 -32 L 1682 -17 " fill="none" id="make-me-a-hanzi-animation-22" stroke-dasharray="356 712" stroke-linecap="round"></path>

</g>
</svg>
